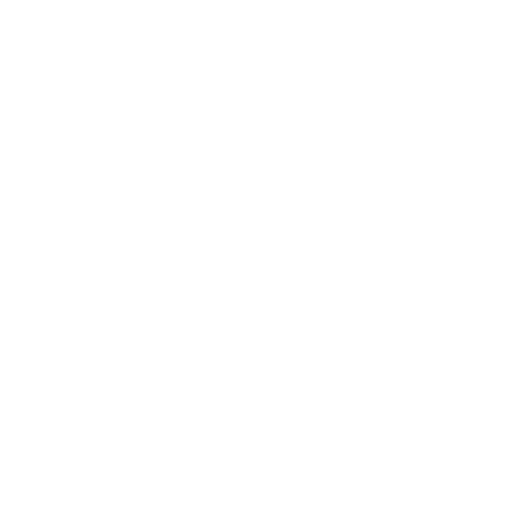
t = 0.00 s
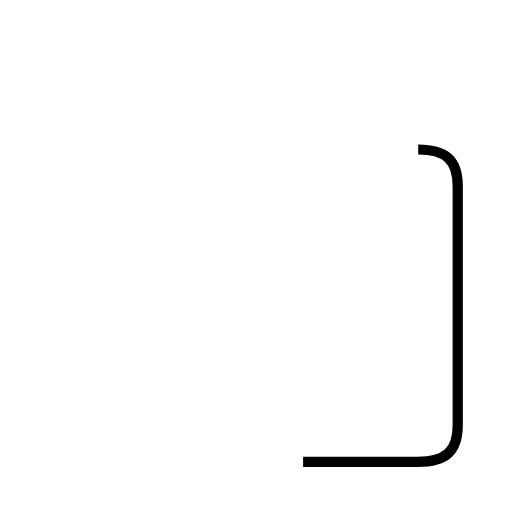
t = 1.40 s
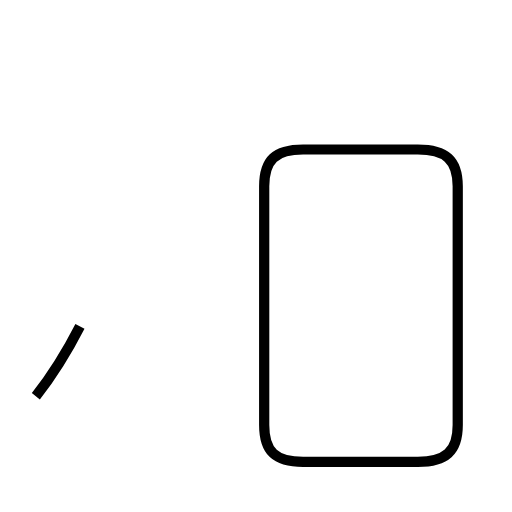
t = 3.05 s
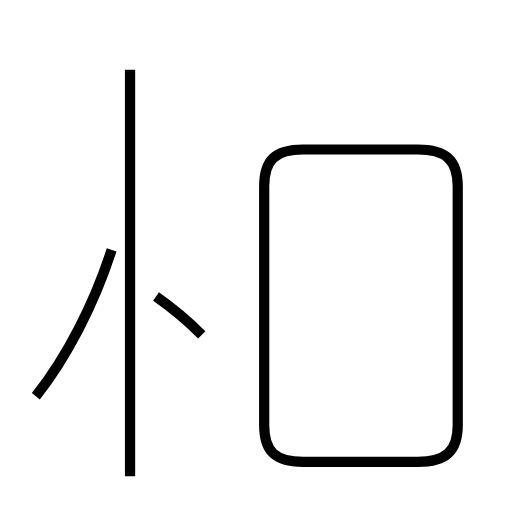
t = 4.66 s
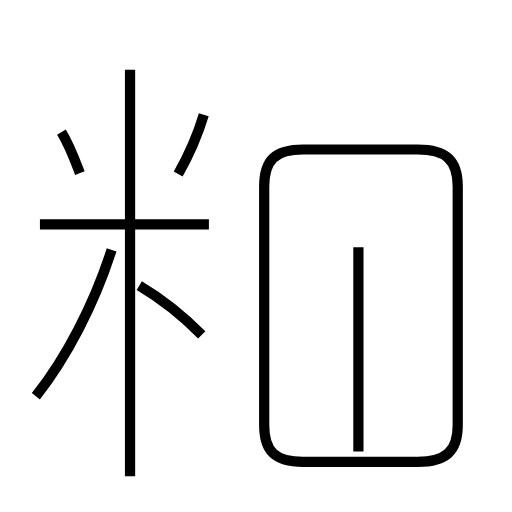
t = 6.13 s
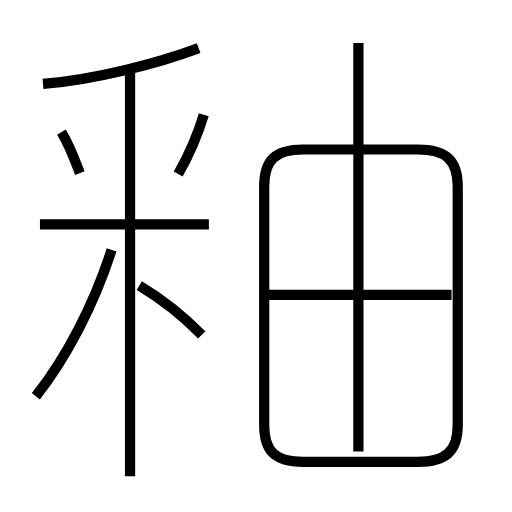
t = 7.74 s

The animated SVG that drew these frames (rendered in a browser with its animation timeline set to each time). Animation: 10 SMIL elements (animate=10); one cycle of 7.74 s.

<?xml version='1.0' encoding='utf-8'?>
<svg viewBox="0.0 -6.0 50.0 50.0" version="1.1" xmlns="http://www.w3.org/2000/svg"><rect x="-1000" y="-1000" width="2000" height="2000" stroke="white" fill="white" /><g style="fill:none;stroke:#000000;stroke-width:1"><path d="M 29.6 1.1 L 40.8 1.1 C 43.5 1.1 44.7 0.1 44.7 -2.5 L 44.7 -25.8 C 44.7 -28.4 43.5 -29.4 40.8 -29.4 L 29.6 -29.4 C 26.9 -29.4 25.8 -28.4 25.8 -25.8 L 25.8 -2.5 C 25.8 0.1 26.9 1.1 29.6 1.1 Z " transform="translate(0.0 38.0)" stroke-dasharray="93.51837523746602" stroke-dashoffset="93.51837523746602"><animate attributeName="stroke-dashoffset" from="93.51837523746602" to="0" dur="2.8055512571239802s" begin="0s" fill="freeze" /></path><path d="M 3.5 -5.3 C 6.5 -9.1 9.2 -14.3 10.9 -19.6 " transform="translate(0.0 38.0)" stroke-dasharray="16.18177859687706" stroke-dashoffset="16.18177859687706"><animate attributeName="stroke-dashoffset" from="16.18177859687706" to="0" dur="0.4854533579063118s" begin="2.8055512571239802s" fill="freeze" /></path><path d="M 12.7 2.5 L 12.7 -37.2 " transform="translate(0.0 38.0)" stroke-dasharray="39.7" stroke-dashoffset="39.7"><animate attributeName="stroke-dashoffset" from="39.7" to="0" dur="1.191s" begin="3.291004615030292s" fill="freeze" /></path><path d="M 19.7 -11.3 C 18.0 -13.0 15.8 -14.8 13.6 -16.1 " transform="translate(0.0 38.0)" stroke-dasharray="7.781267251750947" stroke-dashoffset="7.781267251750947"><animate attributeName="stroke-dashoffset" from="7.781267251750947" to="0" dur="0.2334380175525284s" begin="4.482004615030292s" fill="freeze" /></path><path d="M 20.4 -22.1 L 3.9 -22.1 " transform="translate(0.0 38.0)" stroke-dasharray="16.5" stroke-dashoffset="16.5"><animate attributeName="stroke-dashoffset" from="16.5" to="0" dur="0.495s" begin="4.715442632582821s" fill="freeze" /></path><path d="M 7.8 -27.1 C 7.3 -28.4 6.8 -29.8 6.0 -31.1 " transform="translate(0.0 38.0)" stroke-dasharray="4.393381312708579" stroke-dashoffset="4.393381312708579"><animate attributeName="stroke-dashoffset" from="4.393381312708579" to="0" dur="0.13180143938125735s" begin="5.210442632582821s" fill="freeze" /></path><path d="M 17.4 -27.0 C 18.3 -28.6 19.3 -30.8 19.9 -32.8 " transform="translate(0.0 38.0)" stroke-dasharray="6.327401554386706" stroke-dashoffset="6.327401554386706"><animate attributeName="stroke-dashoffset" from="6.327401554386706" to="0" dur="0.18982204663160118s" begin="5.342244071964078s" fill="freeze" /></path><path d="M 35.0 0.1 L 35.0 -39.8 " transform="translate(0.0 38.0)" stroke-dasharray="39.9" stroke-dashoffset="39.9"><animate attributeName="stroke-dashoffset" from="39.9" to="0" dur="1.1969999999999998s" begin="5.532066118595679s" fill="freeze" /></path><path d="M 4.2 -35.8 C 9.2 -36.2 15.4 -37.8 19.4 -39.3 " transform="translate(0.0 38.0)" stroke-dasharray="15.640310889255593" stroke-dashoffset="15.640310889255593"><animate attributeName="stroke-dashoffset" from="15.640310889255593" to="0" dur="0.4692093266776678s" begin="6.7290661185956795s" fill="freeze" /></path><path d="M 44.1 -15.2 L 26.2 -15.2" transform="translate(0.0 38.0)" stroke-dasharray="17.900000000000002" stroke-dashoffset="17.900000000000002"><animate attributeName="stroke-dashoffset" from="17.900000000000002" to="0" dur="0.537s" begin="7.198275445273348s" fill="freeze" /></path></g></svg>
